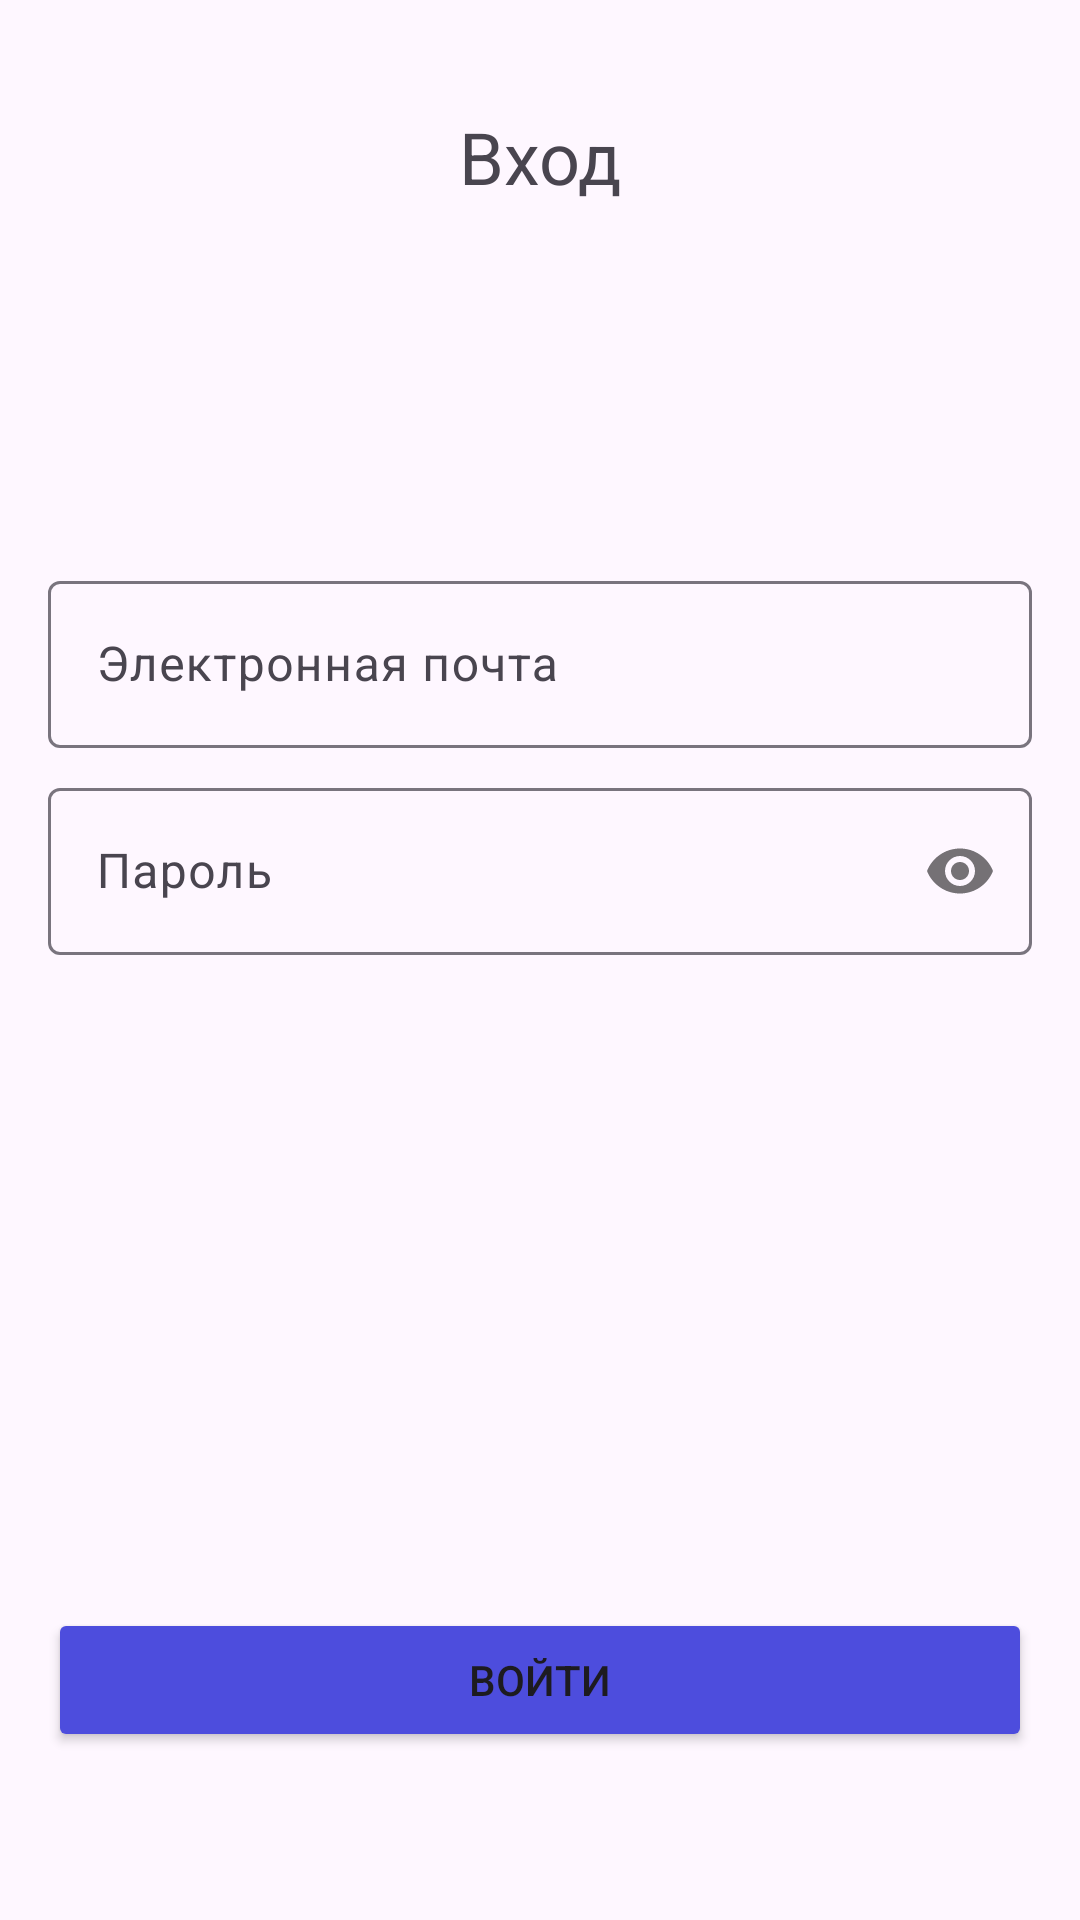

Layout XML and referenced resources for this Android screen:
<!-- AndroidManifest.xml: application theme Theme.TestHelper -->
<!-- res/layout/fragment_login.xml -->
<FrameLayout xmlns:android="http://schemas.android.com/apk/res/android"
    xmlns:app="http://schemas.android.com/apk/res-auto"
    android:layout_width="match_parent"
    android:layout_height="match_parent">

    <ProgressBar
        android:id="@+id/progressLogin"
        android:layout_width="wrap_content"
        android:layout_height="wrap_content"
        android:layout_gravity="center"
        android:visibility="gone" />

    <LinearLayout
        android:layout_width="match_parent"
        android:layout_height="match_parent"
        android:orientation="vertical"
        android:padding="16dp">

        <TextView
            android:layout_width="wrap_content"
            android:layout_height="wrap_content"
            android:layout_gravity="center"
            android:layout_marginTop="20dp"
            android:text="Вход"
            android:textSize="24sp" />

        <com.google.android.material.textfield.TextInputLayout
            android:layout_width="match_parent"
            android:layout_height="wrap_content"
            android:layout_marginTop="120dp"
            android:layout_marginBottom="8dp">

            <com.google.android.material.textfield.TextInputEditText
                android:id="@+id/emailLogin"
                android:layout_width="match_parent"
                android:layout_height="wrap_content"
                android:hint="Электронная почта"
                android:inputType="textEmailAddress" />

        </com.google.android.material.textfield.TextInputLayout>

        <com.google.android.material.textfield.TextInputLayout
            android:layout_width="match_parent"
            android:layout_height="wrap_content"
            app:passwordToggleEnabled="true">

            <com.google.android.material.textfield.TextInputEditText
                android:id="@+id/passwordLogin"
                android:layout_width="match_parent"
                android:layout_height="wrap_content"
                android:hint="Пароль"
                android:inputType="textPassword" />

        </com.google.android.material.textfield.TextInputLayout>

        <LinearLayout
            android:layout_width="match_parent"
            android:layout_height="match_parent"
            android:orientation="vertical">

            <Space
                android:layout_width="match_parent"
                android:layout_height="0dp"
                android:layout_weight="1" />

            <Button
                android:id="@+id/login_button"
                android:layout_width="match_parent"
                android:layout_height="wrap_content"
                android:layout_gravity="bottom"
                android:layout_marginBottom="40dp"
                android:backgroundTint="@color/my_dark_blue"
                android:text="Войти" />

        </LinearLayout>

    </LinearLayout>


</FrameLayout>
<!-- resources referenced by this layout -->
<resources>
  <color name="my_dark_blue">#FF4D4DDD</color>
  <style name="Theme.TestHelper" parent="Base.Theme.TestHelper" />
  <style name="Base.Theme.TestHelper" parent="Theme.Material3.DayNight.NoActionBar">
          
          <item name="colorPrimary">@color/my_light_blue</item>
          <item name="colorPrimaryVariant">#4D4DDD</item>
          <item name="colorOnPrimary">@android:color/white</item>
  
          
          <item name="android:statusBarColor">@color/my_dark_blue</item>
          
      </style>
  <color name="my_light_blue">#ADD8E6</color>
</resources>
